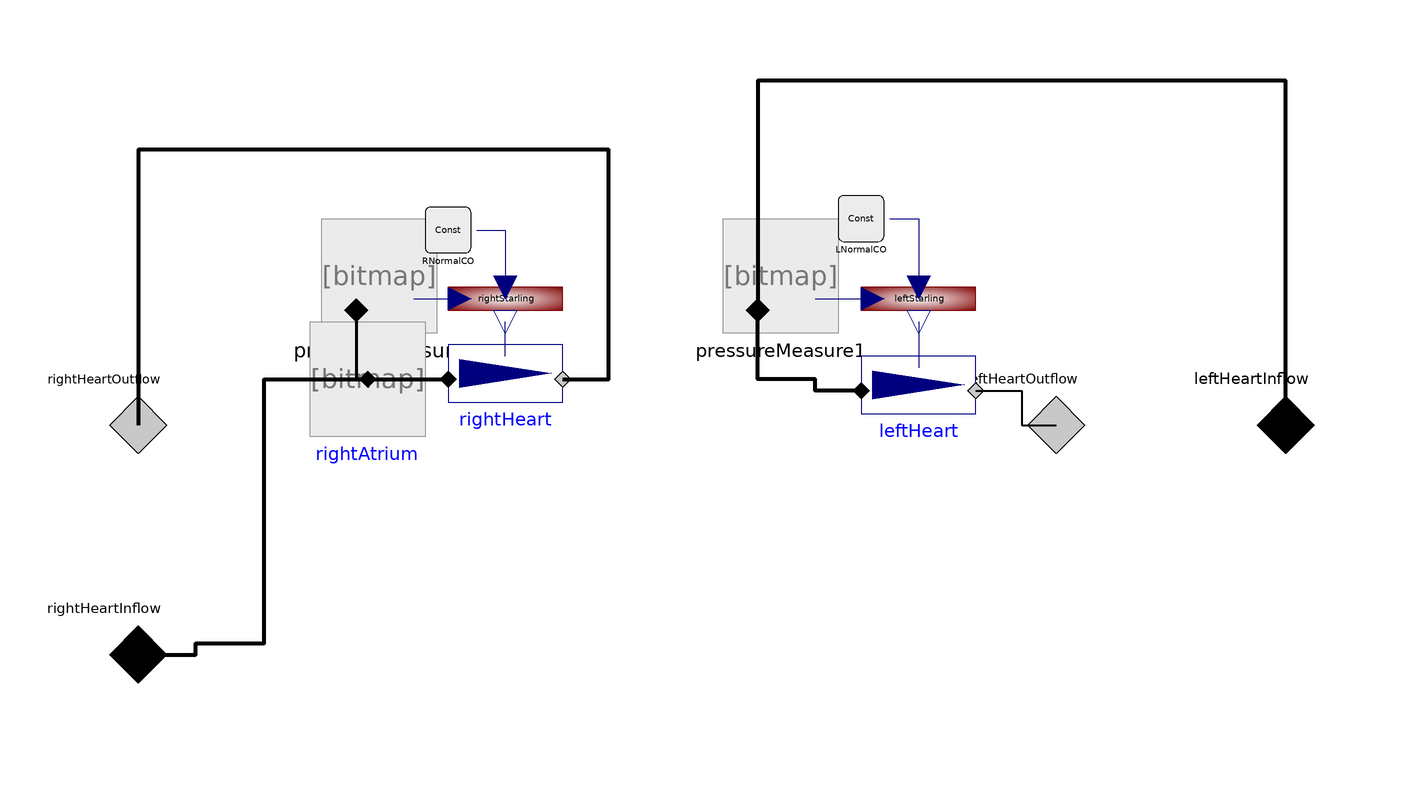

The component connection diagram of the Modelica model below, drawn from its own Placement and Line annotations.

model Heart
      extends Cardiovascular.Heart;
      Physiolibrary.Hydraulic.Sensors.PressureMeasure pressureMeasure annotation(Placement(transformation(extent = {{-68, 36}, {-48, 56}})));
      Physiolibrary.Hydraulic.Components.Pump rightHeart(useSolutionFlowInput = true) annotation(Placement(transformation(extent = {{-46, 18}, {-26, 38}})));
      Physiolibrary.Types.Constants.VolumeFlowRateConst RNormalCO(k(displayUnit = "l/min") = 8.333333333333301e-005) annotation(Placement(transformation(extent = {{-50, 50}, {-42, 58}})));
      Physiolibrary.Hydraulic.Sensors.PressureMeasure pressureMeasure1 annotation(Placement(transformation(extent = {{2, 36}, {22, 56}})));
      Physiolibrary.Hydraulic.Components.Pump leftHeart(useSolutionFlowInput = true) annotation(Placement(transformation(extent = {{26, 16}, {46, 36}})));
      Physiolibrary.Types.Constants.VolumeFlowRateConst LNormalCO(k(displayUnit = "l/min") = 8.333333333333301e-005) annotation(Placement(transformation(extent = {{22, 52}, {30, 60}})));
      Physiolibrary.Hydraulic.Components.ElasticVessel rightAtrium(volume_start(displayUnit = "l") = 0.0001, ZeroPressureVolume(displayUnit = "l") = 0.0001, Compliance(displayUnit = "l/mmHg") = 3.7503078792283e-008) annotation(Placement(transformation(extent = {{-70, 18}, {-50, 38}})));
      Physiolibrary.Blocks.Factors.Spline rightStarling(data = {{-6, 0, 0}, {-3, 0.15, 0.104}, {-1, 0.52, 0.48}, {2, 1.96, 0.48}, {4, 2.42, 0.123}, {8, 2.7, 0}})
        "At filling pressure 0mmHg (because external thorax pressure is -4mmHg) is normal cardiac output (effect=1)."
                                                                                                            annotation(Placement(transformation(extent = {{-46, 32}, {-26, 52}})));
      Physiolibrary.Blocks.Factors.Spline leftStarling(data = {{-4, 0, 0}, {-1, 0.72, 0.29}, {0, 1.01, 0.29}, {3, 1.88, 0.218333}, {10, 2.7, 0}})
        "At filling pressure -0.0029mmHg (because external thorax pressure is -4mmHg) is normal cardiac output (effect=1)."
                                                                                                            annotation(Placement(transformation(extent = {{26, 32}, {46, 52}})));
    equation
      connect(pressureMeasure.q_in, rightHeart.q_in) annotation(Line(points = {{-62, 40}, {-62, 28}, {-46, 28}}, color = {0, 0, 0}, thickness = 1, smooth = Smooth.None));
      connect(rightAtrium.q_in, rightHeart.q_in) annotation(Line(points = {{-60, 28}, {-46, 28}}, color = {0, 0, 0}, thickness = 1, smooth = Smooth.None));
      connect(RNormalCO.y, rightStarling.yBase) annotation(Line(points = {{-41, 54}, {-36, 54}, {-36, 44}}, color = {0, 0, 127}, smooth = Smooth.None));
      connect(pressureMeasure.pressure, rightStarling.u) annotation (Line(
          points={{-52,42},{-44,42}},
          color={0,0,127},
          smooth=Smooth.None));
      connect(LNormalCO.y, leftStarling.yBase) annotation(Line(points = {{31, 56}, {36, 56}, {36, 44}}, color = {0, 0, 127}, smooth = Smooth.None));
      connect(pressureMeasure1.pressure, leftStarling.u) annotation (Line(
          points={{18,42},{28,42}},
          color={0,0,127},
          smooth=Smooth.None));
      connect(pressureMeasure.q_in, rightAtrium.q_in) annotation(Line(points = {{-62, 40}, {-62, 28}, {-60, 28}}, color = {0, 0, 0}, thickness = 1, smooth = Smooth.None));
      connect(rightHeart.solutionFlow, rightStarling.y) annotation(Line(points = {{-36, 32}, {-36, 38}}, color = {0, 0, 127}, smooth = Smooth.None));
      connect(leftStarling.y, leftHeart.solutionFlow) annotation(Line(points = {{36, 38}, {36, 30}}, color = {0, 0, 127}, smooth = Smooth.None));
      connect(leftHeart.q_out, leftHeartOutflow) annotation(Line(points = {{46, 26}, {54, 26}, {54, 20}, {60, 20}}, color = {0, 0, 0}, thickness = 1, smooth = Smooth.None));
      connect(rightHeartInflow, rightAtrium.q_in) annotation(Line(points = {{-100, -20}, {-90, -20}, {-90, -18}, {-78, -18}, {-78, 28}, {-60, 28}}, color = {0, 0, 0}, thickness = 1, smooth = Smooth.None));
      connect(rightHeartOutflow, rightHeartOutflow) annotation(Line(points = {{-100, 20}, {-100, 20}}, color = {0, 0, 0}, thickness = 1, smooth = Smooth.None));
      connect(rightHeart.q_out, rightHeartOutflow) annotation(Line(points = {{-26, 28}, {-18, 28}, {-18, 68}, {-100, 68}, {-100, 20}}, color = {0, 0, 0}, thickness = 1, smooth = Smooth.None));
      connect(leftHeart.q_in, pressureMeasure1.q_in) annotation(Line(points = {{26, 26}, {18, 26}, {18, 28}, {8, 28}, {8, 40}}, color = {0, 0, 0}, thickness = 1, smooth = Smooth.None));
      connect(leftHeartInflow, pressureMeasure1.q_in) annotation(Line(points = {{100, 20}, {100, 80}, {8, 80}, {8, 40}}, color = {0, 0, 0}, thickness = 1, smooth = Smooth.None));
      annotation(Icon(coordinateSystem(preserveAspectRatio = false, extent = {{-100, -100}, {100, 100}}), graphics={  Text(extent=  {{-158, -42}, {160, -80}}, lineColor=  {190, 0, 0},
                lineThickness=                                                                                                    1, textString=  "%name")}), Diagram(coordinateSystem(preserveAspectRatio = false, extent = {{-100, -100}, {100, 100}}), graphics));
    end Heart;